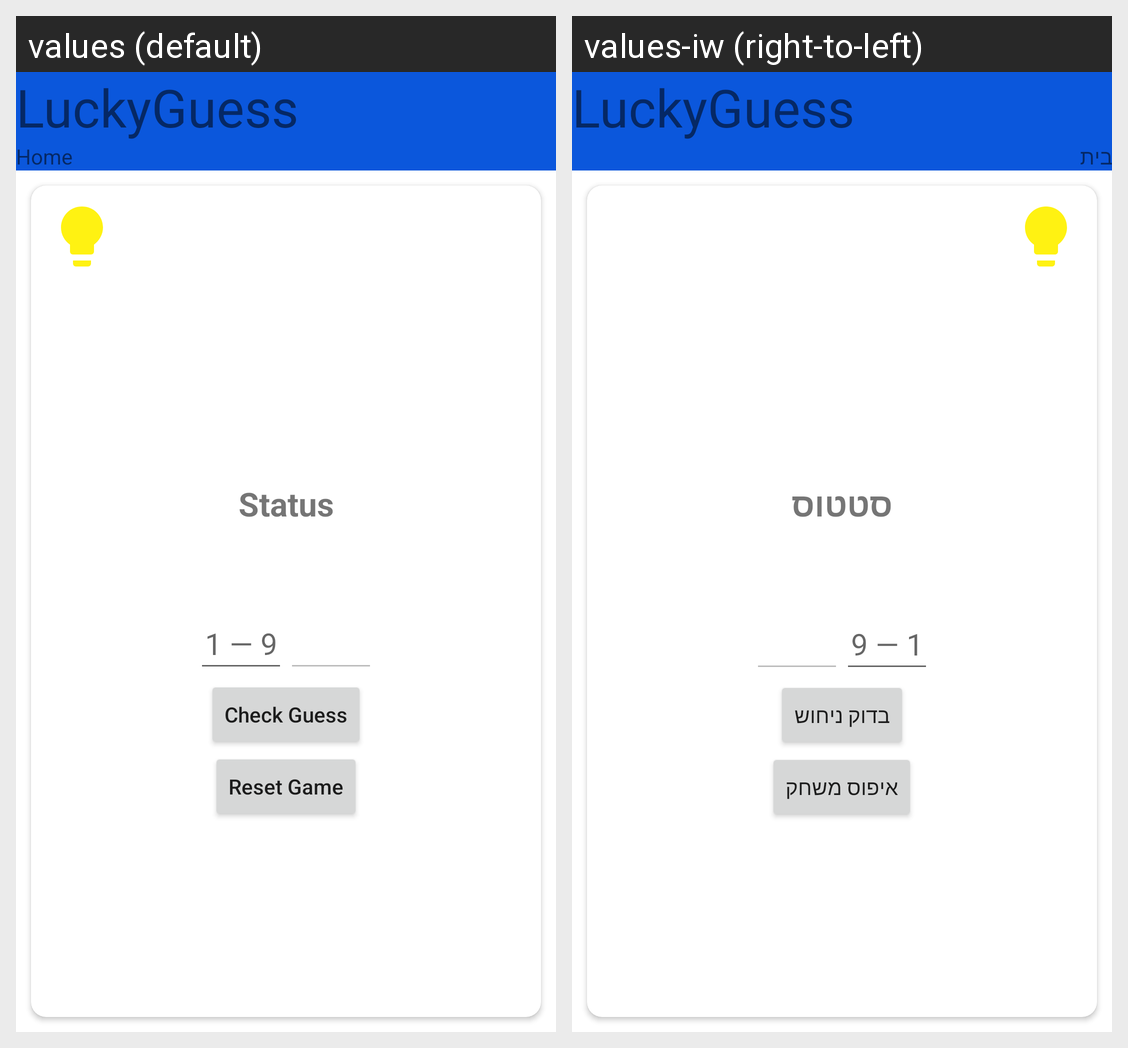

Translations of the strings shown on this Android screen, per locale in the grid:
Android screen res/layout/activity_main.xml rendered under 2 locales, left to right: values (default), values-iw (right-to-left). Device: Nexus 5 (rendered at 1080×1920; each locale shown at half size, 540×960, under a caption strip naming it); theme Theme.LuckyGuess.
Strings drawn on this screen, with the default value and each locale's value (text and hints the layout hard-codes, and strings that could not be matched under every locale, appear in the picture but are not listed):

Status
  values: Status
  values-iw: סטטוס

NumberHint
  values: 1 — 9
  values-iw: 1 — 9

CheckGuess
  values: Check Guess
  values-iw: בדוק ניחוש

ResetGame
  values: Reset Game
  values-iw: איפוס משחק

app_name
  values: LuckyGuess
  values-iw: LuckyGuess

Home
  values: Home
  values-iw: בית
